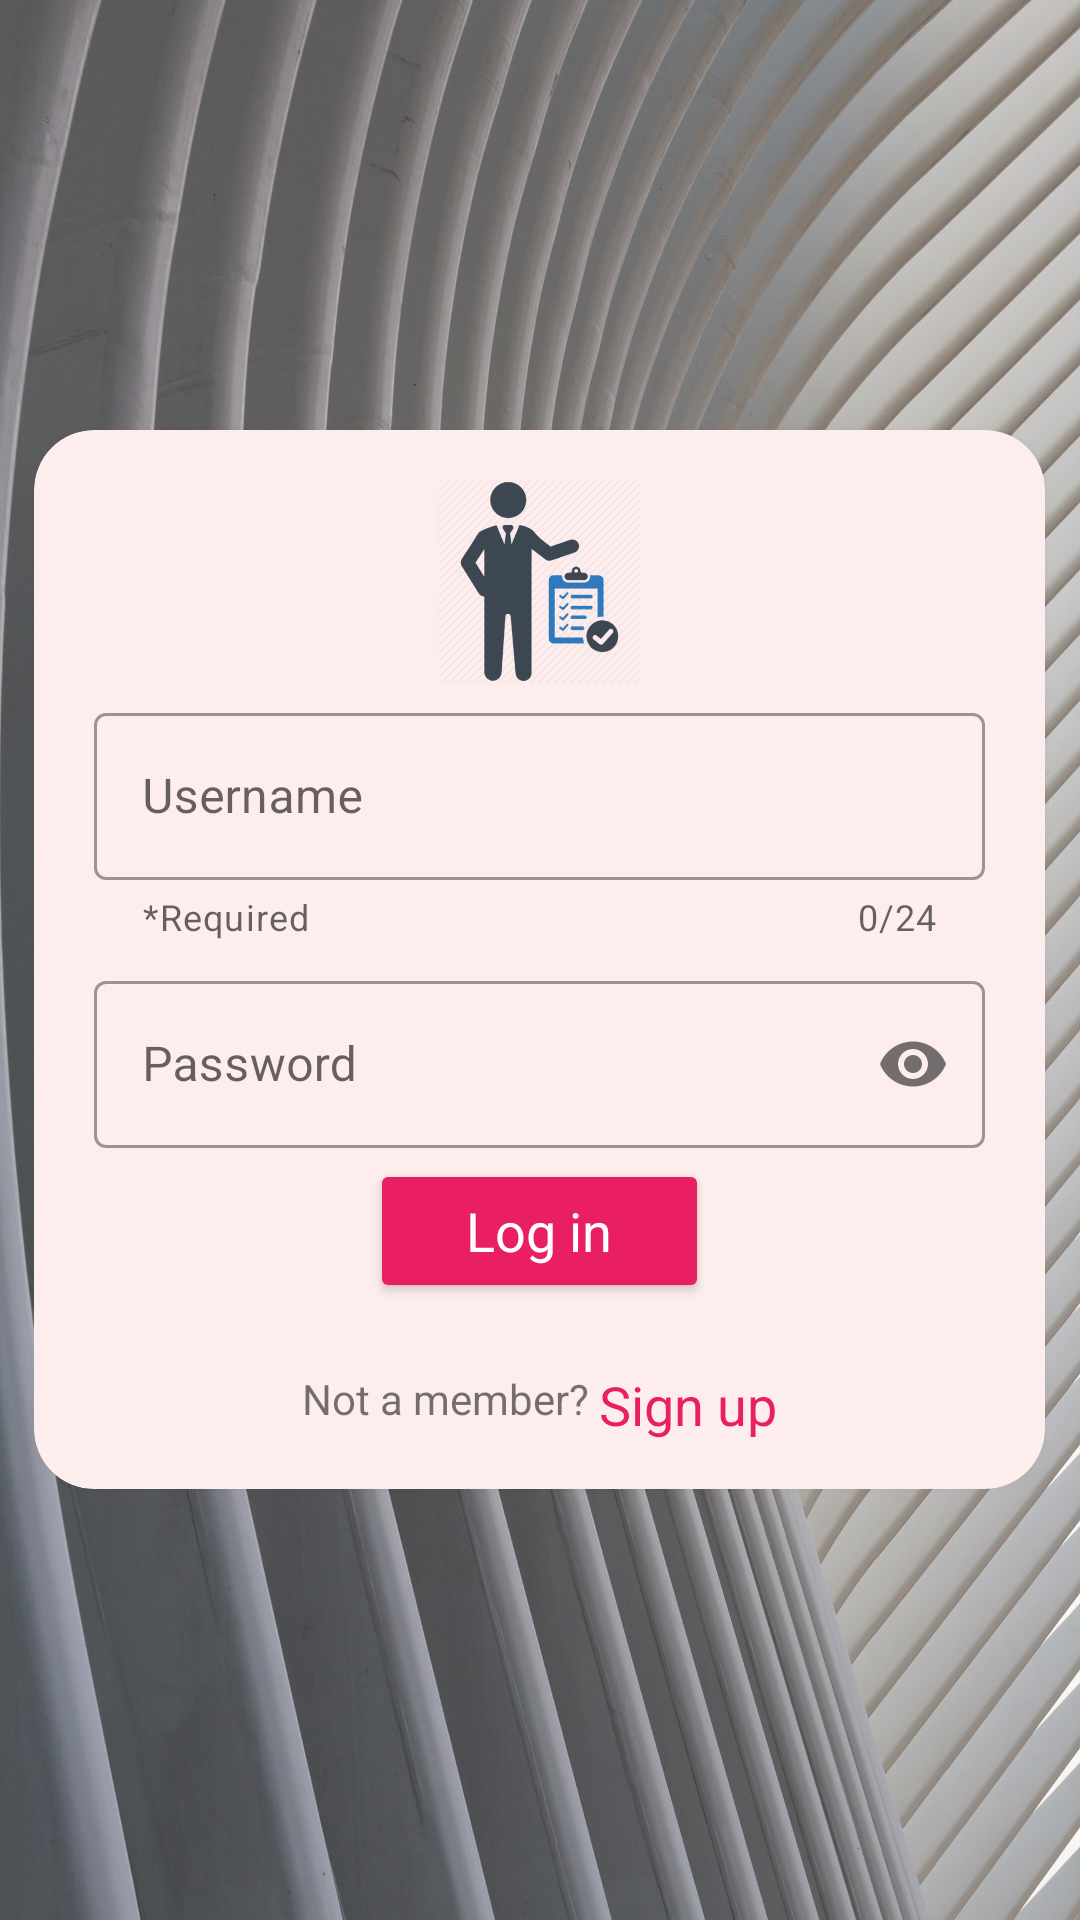

The Android layout XML behind this screen, and the referenced resources:
<!-- AndroidManifest.xml: application theme AppTheme -->
<!-- res/layout/fragment_login.xml -->
<?xml version="1.0" encoding="utf-8"?>
<FrameLayout xmlns:android="http://schemas.android.com/apk/res/android"
    xmlns:tools="http://schemas.android.com/tools"
    xmlns:app="http://schemas.android.com/apk/res-auto"
    android:layout_width="match_parent"
    android:layout_height="match_parent"
    tools:context=".controller.fragments.LoginFragment"
    android:id="@+id/root_layout_login"
    android:background="@drawable/img_backgrand">

    <androidx.cardview.widget.CardView
        android:layout_width="337dp"
        android:layout_height="353dp"
        android:layout_gravity="center"
        android:layout_margin="10dp"
        android:backgroundTint="#FDEDED"
        app:cardCornerRadius="20dp"
        app:cardElevation="5dp">

        <LinearLayout
            android:layout_width="match_parent"
            android:layout_height="wrap_content"
            android:layout_gravity="center|top"
            android:layout_margin="16dp"
            android:orientation="vertical">

            <ImageView
                android:id="@+id/imageView"
                android:layout_width="96dp"
                android:layout_height="69dp"
                android:layout_gravity="center"
                android:scaleType="centerInside"
                android:src="@drawable/ic_login" />

            <com.google.android.material.textfield.TextInputLayout
                android:id="@+id/edittxt_username"
                style="@style/Widget.MaterialComponents.TextInputLayout.OutlinedBox"

                android:layout_width="match_parent"
                android:layout_height="wrap_content"

                android:hint="@string/edittext_username"
                android:padding="4dp"
                app:counterEnabled="true"
                app:counterMaxLength="24"
                app:errorEnabled="true"
                app:helperText="*Required">

                <com.google.android.material.textfield.TextInputEditText
                    android:layout_width="match_parent"
                    android:layout_height="wrap_content"
                    android:inputType="text" />

            </com.google.android.material.textfield.TextInputLayout>

            <com.google.android.material.textfield.TextInputLayout
                android:id="@+id/edittxt_password"
                style="@style/Widget.MaterialComponents.TextInputLayout.OutlinedBox"

                android:layout_width="match_parent"
                android:layout_height="wrap_content"
                android:hint="@string/edittext_password"
                android:padding="4dp"
                app:passwordToggleEnabled="true">

                <com.google.android.material.textfield.TextInputEditText
                    android:layout_width="match_parent"
                    android:layout_height="wrap_content"
                    android:inputType="numberPassword" />

            </com.google.android.material.textfield.TextInputLayout>

        </LinearLayout>

        <LinearLayout
            android:layout_width="match_parent"
            android:layout_height="110dp"
            android:layout_gravity="bottom|center"
            android:gravity="center"
            android:orientation="vertical">

            <Button
                android:id="@+id/btn_log_in"
                style="@style/Widget.MaterialComponents.TextInputLayout.OutlinedBox"
                android:layout_width="113dp"
                android:layout_height="wrap_content"
                android:layout_marginBottom="2dp"
                android:backgroundTint="#E91E63"
                android:text="@string/button_log_in"
                android:textColor="@android:color/background_light"
                android:textSize="18sp"
                android:textStyle="normal" />

            <LinearLayout
                android:layout_width="match_parent"
                android:layout_height="match_parent"
                android:gravity="center"
                android:orientation="horizontal">

                <TextView
                    android:id="@+id/textView2"
                    android:layout_width="wrap_content"
                    android:layout_height="wrap_content"
                    android:layout_gravity="center"
                    android:text="Not a member? " />

                <TextView
                    android:id="@+id/btn_sign_up"
                    style="@style/Widget.MaterialComponents.TextInputLayout.OutlinedBox"
                    android:layout_width="wrap_content"
                    android:layout_height="wrap_content"
                    android:layout_marginTop="2dp"
                    android:backgroundTint="#FDEDED"
                    android:text="@string/button_sign_up"
                    android:textColor="#E91E63"
                    android:textSize="18dp" />

            </LinearLayout>

        </LinearLayout>

    </androidx.cardview.widget.CardView>


</FrameLayout>
<!-- resources referenced by this layout -->
<resources>
  <!-- drawable ic_login: png bitmap (drawable-hdpi, 25246 bytes) -->
  <!-- drawable img_backgrand: jpg bitmap (drawable-hdpi, 337081 bytes) -->
  <string name="button_log_in">Log in</string>
  <string name="button_sign_up">Sign up</string>
  <string name="edittext_password">Password</string>
  <string name="edittext_username">Username</string>
  <style name="AppTheme" parent="Theme.MaterialComponents.Light.DarkActionBar">
          
          <item name="colorPrimary">#650101</item>
          <item name="colorPrimaryDark">#4C0000</item>
          <item name="colorAccent">#FF754A</item>
          <item name="title">"Task Manager"</item>
      </style>
</resources>
